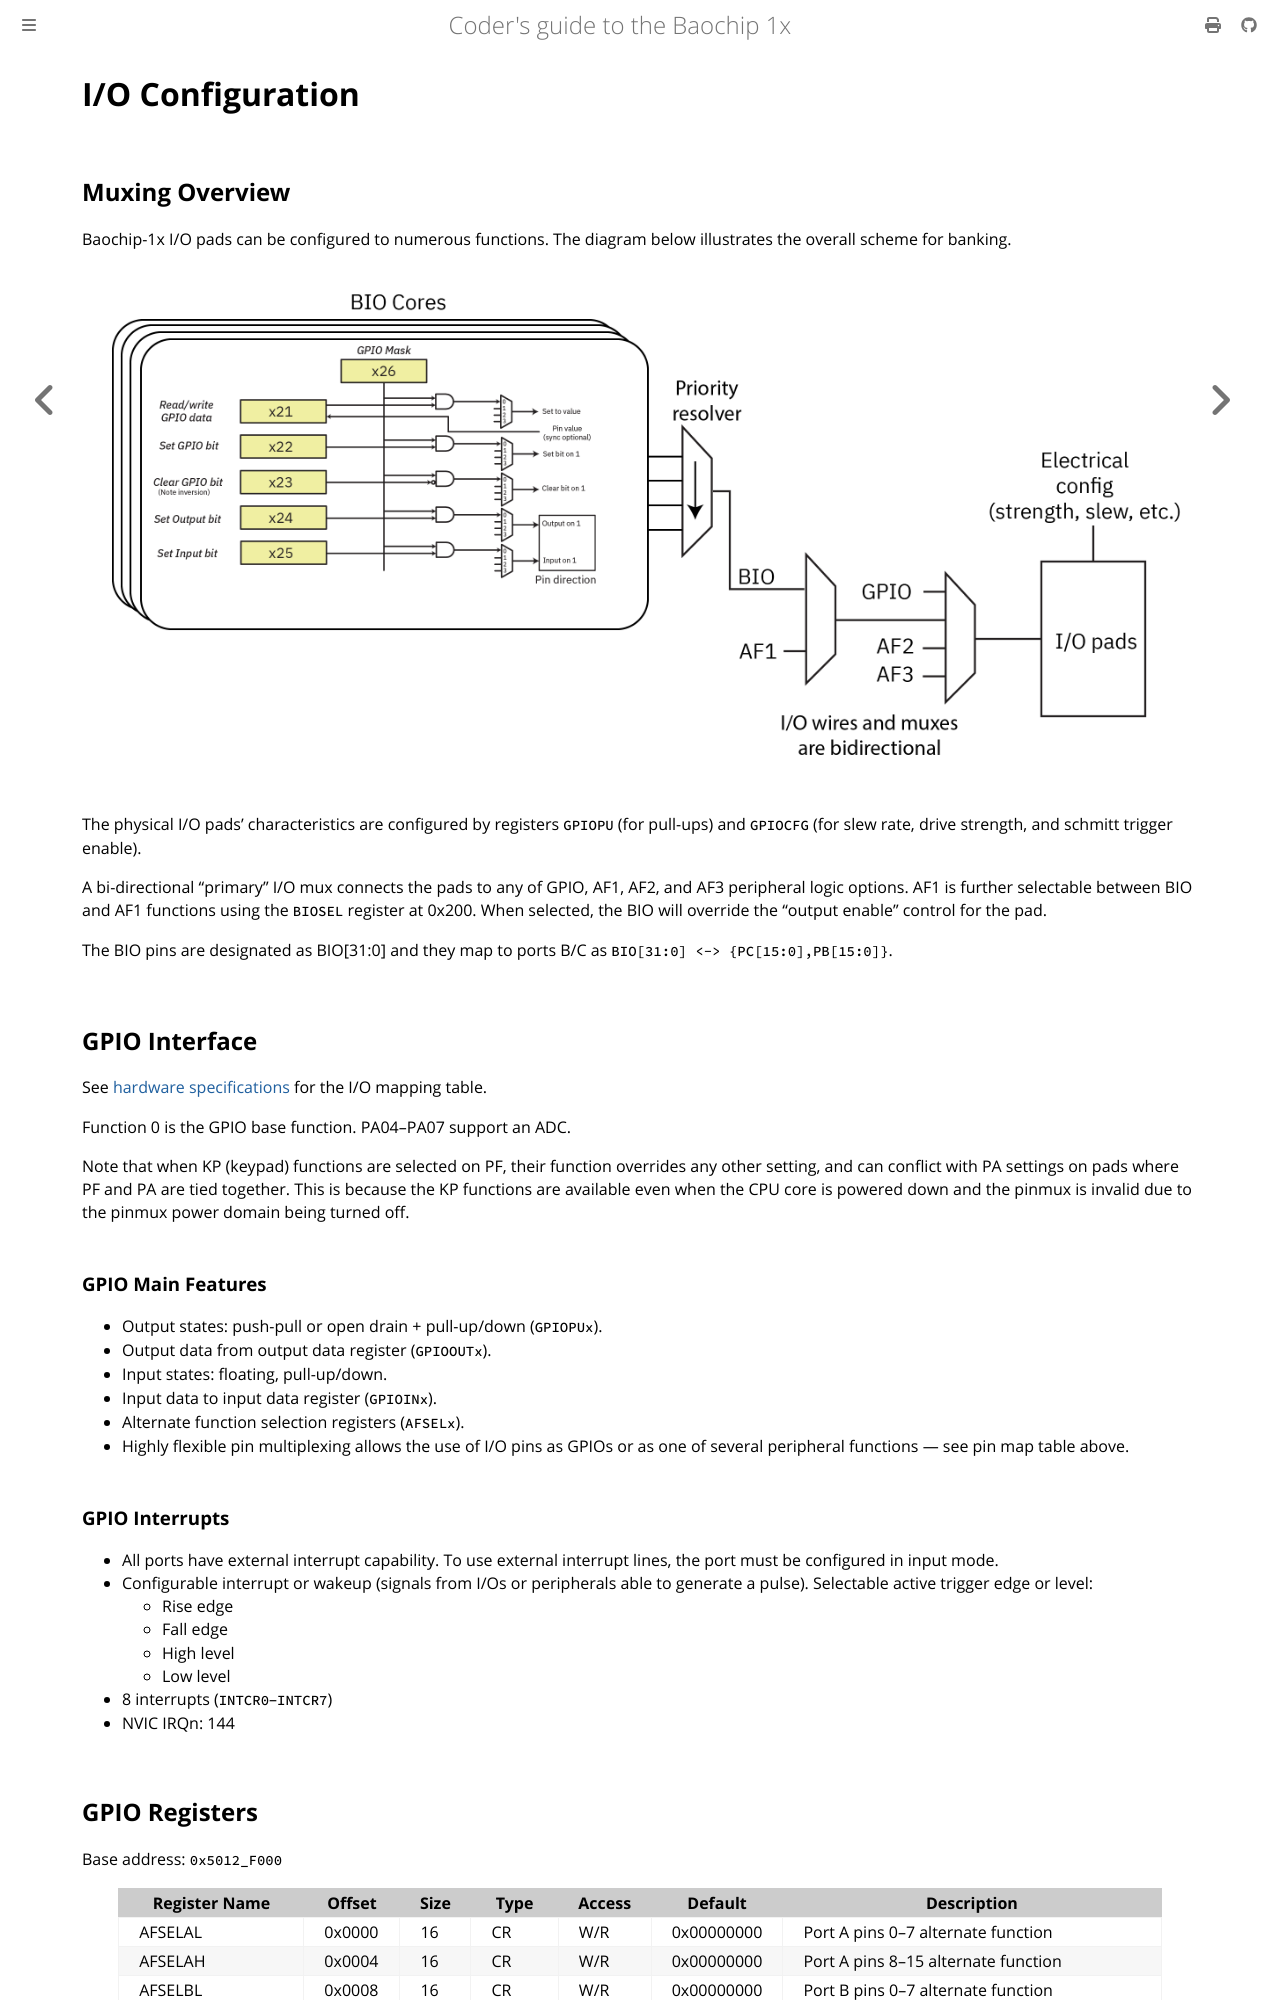

repository: baochip/baochip-1x · page: ch03-00-io-configuration.html · generator: sphinx

# I/O Configuration

## Muxing Overview

Baochip-1x I/O pads can be configured to numerous functions. The diagram below illustrates the overall scheme for banking.

![IO banking overview](images/io-banking.png)

The physical I/O pads' characteristics are configured by registers `GPIOPU` (for pull-ups) and `GPIOCFG` (for slew rate, drive strength, and schmitt trigger enable).

A bi-directional "primary" I/O mux connects the pads to any of GPIO, AF1, AF2, and AF3 peripheral logic options. AF1 is further selectable between BIO and AF1 functions using the `BIOSEL` register at 0x200. When selected, the BIO will override the "output enable" control for the pad.

The BIO pins are designated as BIO[31:0] and they map to ports B/C as `BIO[31:0] <-> {PC[15:0],PB[15:0]}`.

## GPIO Interface

See [hardware specifications](./ch01-00-electrical-specifications.md#pinout) for the I/O mapping table.

Function 0 is the GPIO base function. PA04–PA07 support an ADC.

Note that when KP (keypad) functions are selected on PF, their function overrides any other setting, and can conflict with PA settings on pads where PF and PA are tied together. This is because the KP functions are available even when the CPU core is powered down and the pinmux is invalid due to the pinmux power domain being turned off.

### GPIO Main Features

- Output states: push-pull or open drain + pull-up/down (`GPIOPUx`).
- Output data from output data register (`GPIOOUTx`).
- Input states: floating, pull-up/down.
- Input data to input data register (`GPIOINx`).
- Alternate function selection registers (`AFSELx`).
- Highly flexible pin multiplexing allows the use of I/O pins as GPIOs or as one of several peripheral functions — see pin map table above.

### GPIO Interrupts

- All ports have external interrupt capability. To use external interrupt lines, the port must be configured in input mode.
- Configurable interrupt or wakeup (signals from I/Os or peripherals able to generate a pulse). Selectable active trigger edge or level:
  - Rise edge
  - Fall edge
  - High level
  - Low level
- 8 interrupts (`INTCR0`–`INTCR7`)
- NVIC IRQn: 144
